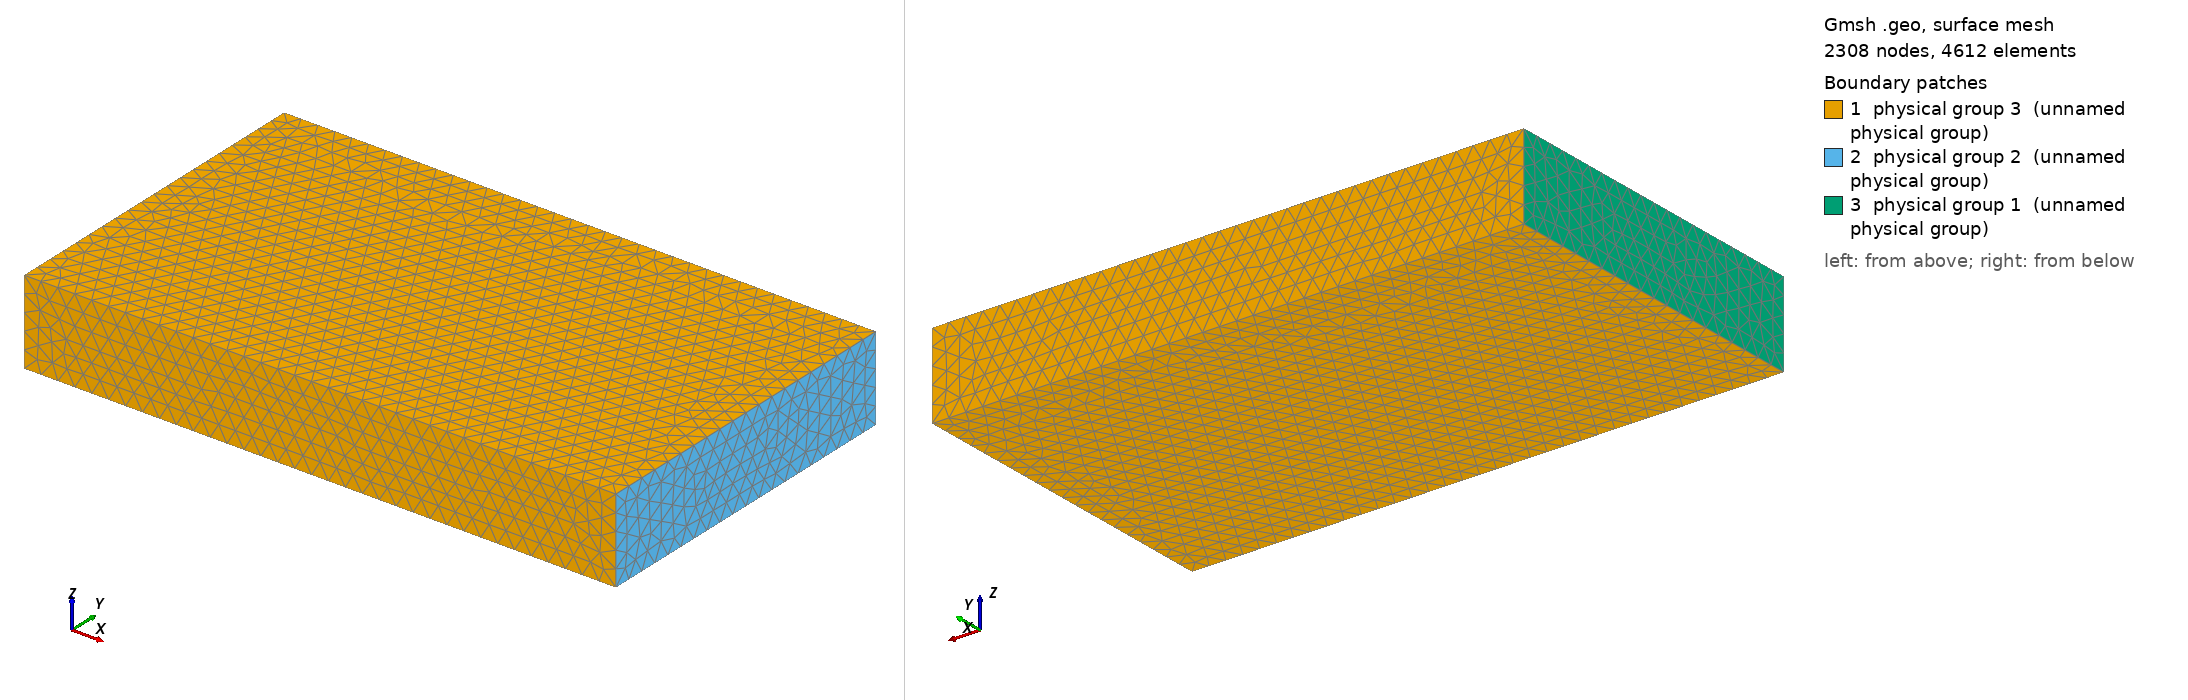

Gmsh geometry script, surface-meshed: 2308 nodes, 4612 surface elements. Boundary patches (legend numbers): 1 physical group 3 (unnamed physical group), 2 physical group 2 (unnamed physical group), 3 physical group 1 (unnamed physical group). Left view from above one corner, right view from below the opposite corner. Legend entries are the model's physical surfaces. The drawing asked Gmsh for element sizes between 1% and 20% of the model's largest extent; the script's own settings can give other sizes.

=== channel_flow.geo (drawn) ===
H = 100.;
x1 = 5*H + H/2;
x2 = 30*H - H/2;
dx1 = H;

// Outer box
Point(1) = {-x1, -10*H, 0, dx1};
Point(2) = {x2, -10*H, 0, dx1};
Point(3) = {x2, 10*H, 0, dx1};
Point(4) = {-x1, 10*H, 0, dx1};


Line(1) = {1,2};
Line(2) = {2,3};
Line(3) = {3,4};
Line(4) = {4,1};
Line Loop(5) = {1,2,3,4};


Plane Surface(11) = {5};

V[]=Extrude{0,0,5*H}{Surface{11};};

// Top at y = h
Physical Surface(3) = {11, 20, 28, 33};
// Side along x = -x1 (INLET)
Physical Surface(1) = {32};
// Side along x = H+x2 (OUTLET)
Physical Surface(2) = {24};

// This is just to ensure all the interior
// elements get written out. 
Physical Volume(1) = {V[1]};
